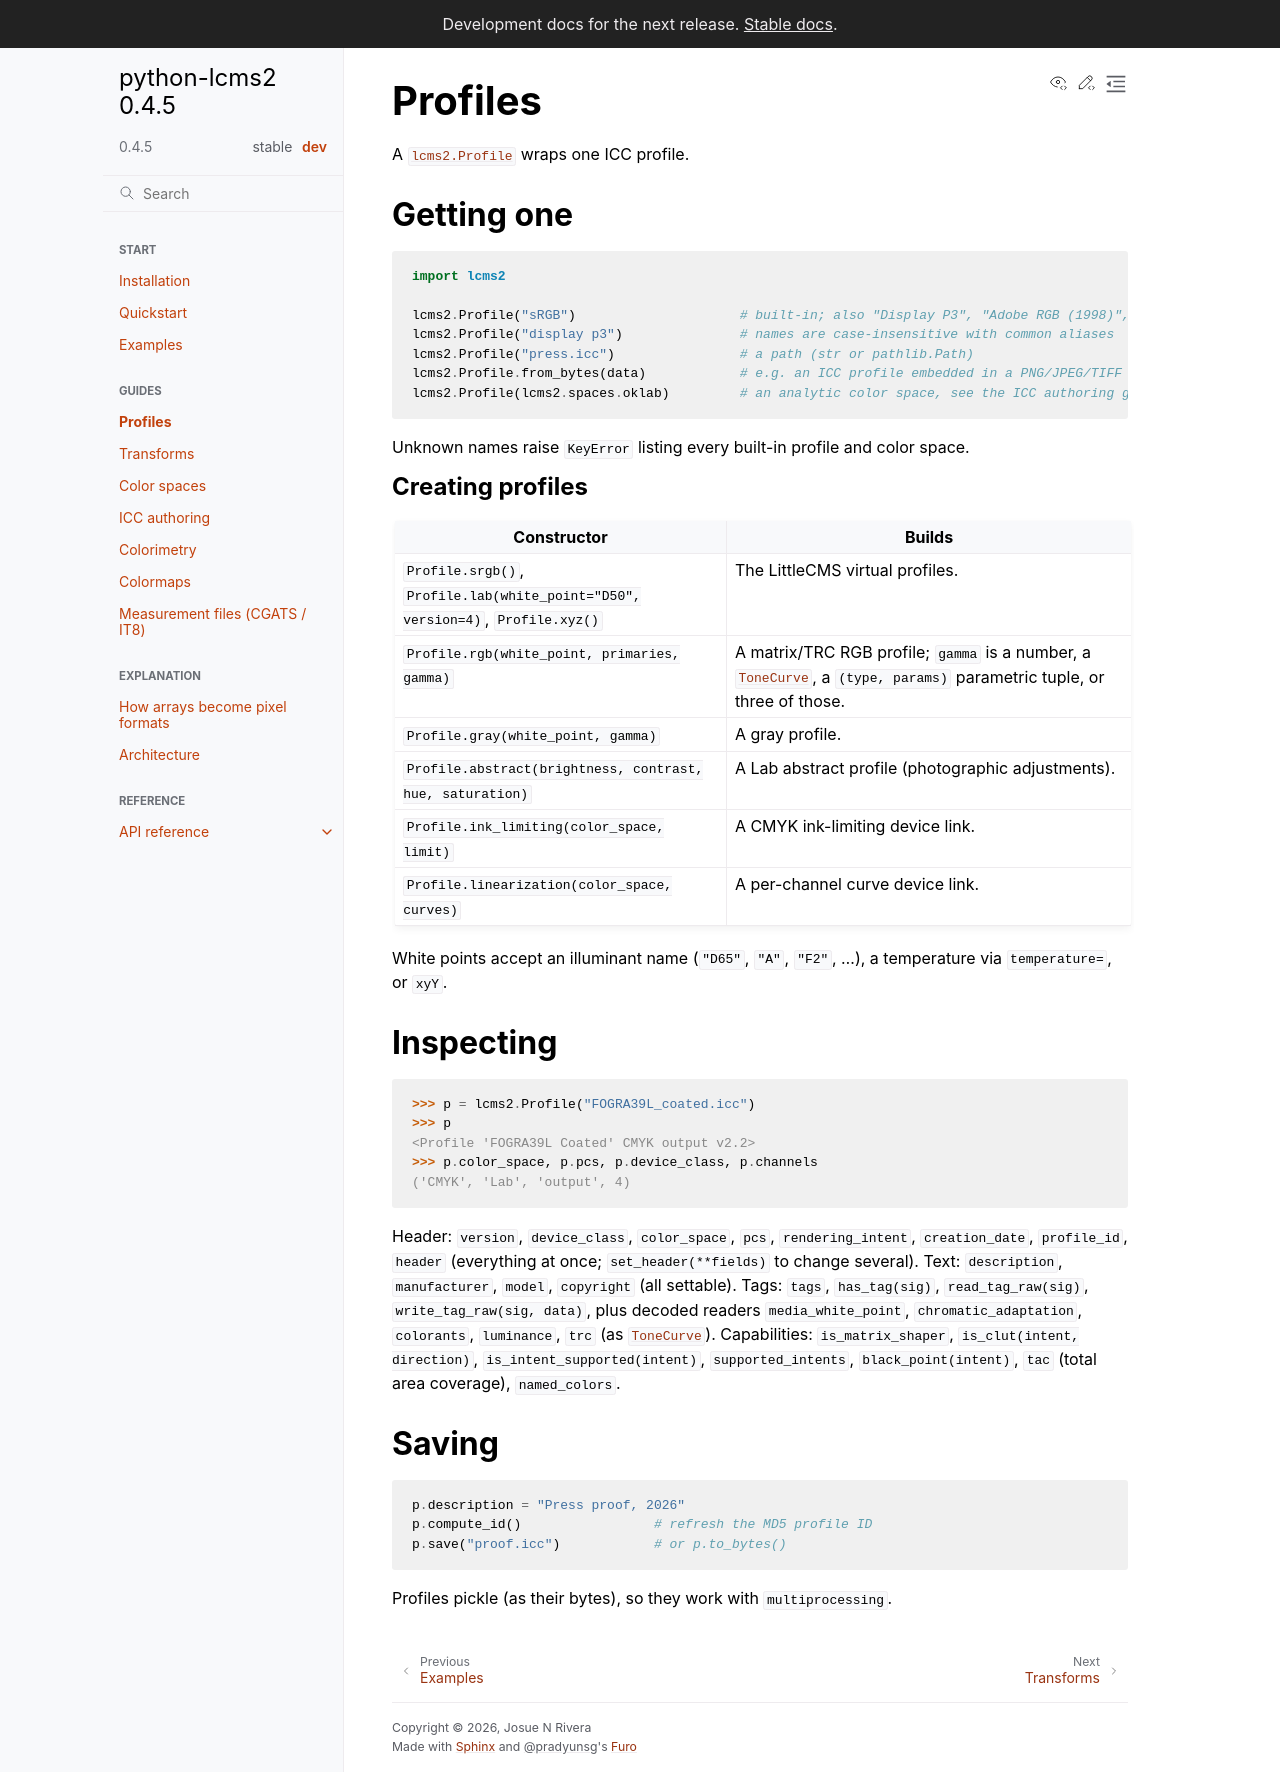

repository: wzjoriv/python-lcms2 · page: dev/guides/profiles.html · generator: sphinx

Profiles
========

A :class:`lcms2.Profile` wraps one ICC profile.

Getting one
-----------

.. code-block:: python

   import lcms2

   lcms2.Profile("sRGB")                     # built-in; also "Display P3", "Adobe RGB (1998)", "Lab", "XYZ", ...
   lcms2.Profile("display p3")               # names are case-insensitive with common aliases
   lcms2.Profile("press.icc")                # a path (str or pathlib.Path)
   lcms2.Profile.from_bytes(data)            # e.g. an ICC profile embedded in a PNG/JPEG/TIFF
   lcms2.Profile(lcms2.spaces.oklab)         # an analytic color space, see the ICC authoring guide

Unknown names raise ``KeyError`` listing every built-in profile and color space.

Creating profiles
~~~~~~~~~~~~~~~~~

.. list-table::
   :header-rows: 1
   :widths: 45 55

   * - Constructor
     - Builds
   * - ``Profile.srgb()``, ``Profile.lab(white_point="D50", version=4)``, ``Profile.xyz()``
     - The LittleCMS virtual profiles.
   * - ``Profile.rgb(white_point, primaries, gamma)``
     - A matrix/TRC RGB profile; ``gamma`` is a number, a :class:`~lcms2.ToneCurve`, a ``(type, params)`` parametric tuple, or three of those.
   * - ``Profile.gray(white_point, gamma)``
     - A gray profile.
   * - ``Profile.abstract(brightness, contrast, hue, saturation)``
     - A Lab abstract profile (photographic adjustments).
   * - ``Profile.ink_limiting(color_space, limit)``
     - A CMYK ink-limiting device link.
   * - ``Profile.linearization(color_space, curves)``
     - A per-channel curve device link.

White points accept an illuminant name (``"D65"``, ``"A"``, ``"F2"``, ...), a temperature via ``temperature=``, or ``xyY``.

Inspecting
----------

.. code-block:: python

   >>> p = lcms2.Profile("FOGRA39L_coated.icc")
   >>> p
   <Profile 'FOGRA39L Coated' CMYK output v2.2>
   >>> p.color_space, p.pcs, p.device_class, p.channels
   ('CMYK', 'Lab', 'output', 4)

Header: ``version``, ``device_class``, ``color_space``, ``pcs``, ``rendering_intent``, ``creation_date``, ``profile_id``,
``header`` (everything at once; ``set_header(**fields)`` to change several).
Text: ``description``, ``manufacturer``, ``model``, ``copyright`` (all settable).
Tags: ``tags``, ``has_tag(sig)``, ``read_tag_raw(sig)``, ``write_tag_raw(sig, data)``, plus decoded readers
``media_white_point``, ``chromatic_adaptation``, ``colorants``, ``luminance``, ``trc`` (as :class:`~lcms2.ToneCurve`).
Capabilities: ``is_matrix_shaper``, ``is_clut(intent, direction)``, ``is_intent_supported(intent)``,
``supported_intents``, ``black_point(intent)``, ``tac`` (total area coverage), ``named_colors``.

Saving
------

.. code-block:: python

   p.description = "Press proof, 2026"
   p.compute_id()                 # refresh the MD5 profile ID
   p.save("proof.icc")            # or p.to_bytes()

Profiles pickle (as their bytes), so they work with ``multiprocessing``.
